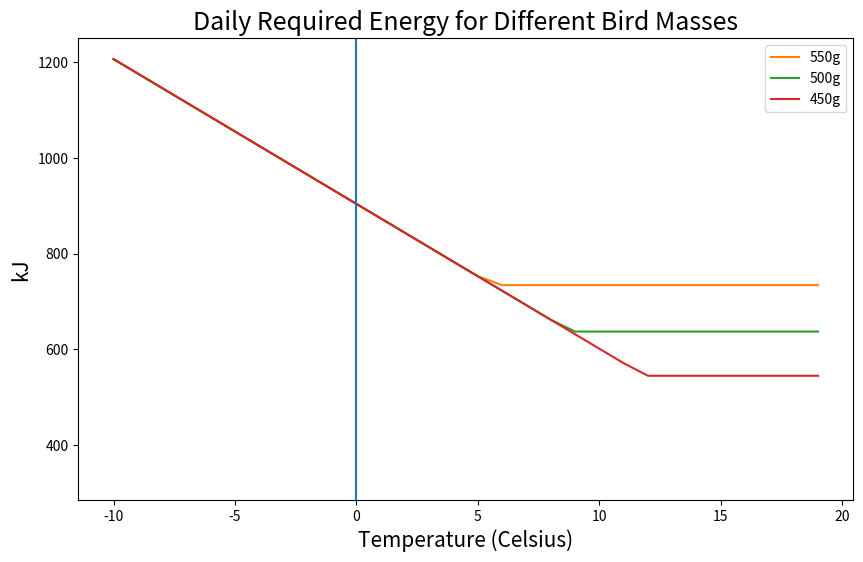
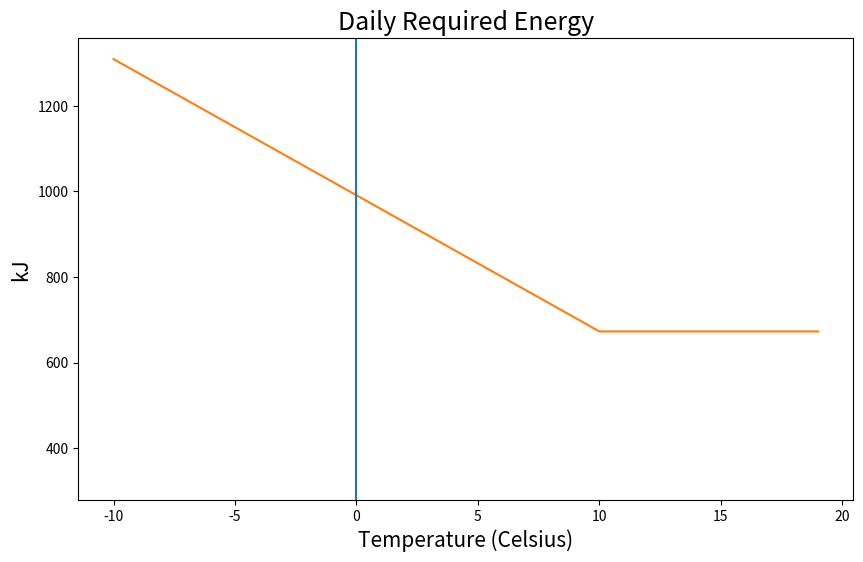
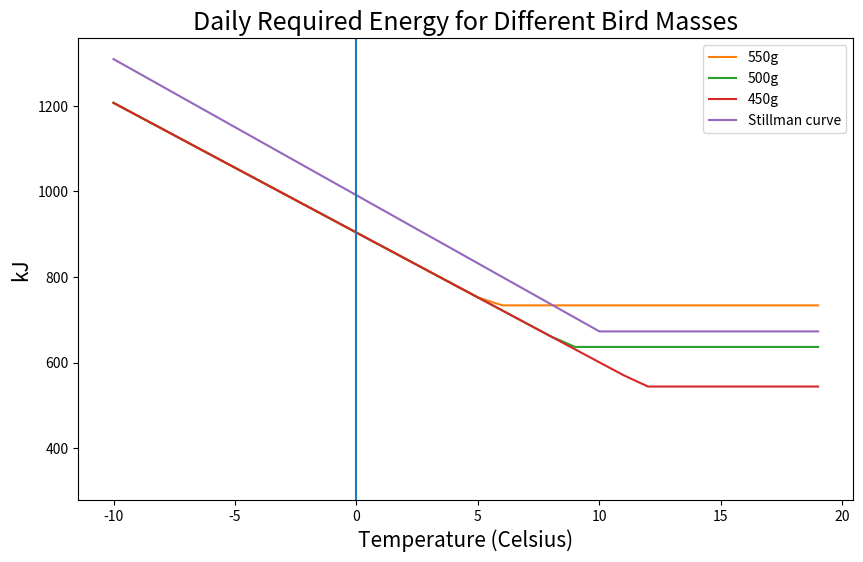

Here is the Python script that generated these plots, in order:
import matplotlib.pyplot as plt


# daily metabolic energy requirement kJ/day 
daily_metabolic_E = lambda m : 0.061 * m ** 1.489

# costs of thermoregulation
thermo_E = lambda T: 904 - T * 30.3

# iterate over temperature values
temperature = []
daily_energy_requirement_550 = []
daily_energy_requirement_500 = []
daily_energy_requirement_450 = []

for i in range(-10, 20):
    temperature.append(i)
    thermoregulation = thermo_E(i)
    daily_metabolic_energy_550 = daily_metabolic_E(550)
    daily_metabolic_energy_500 = daily_metabolic_E(500)
    daily_metabolic_energy_450 = daily_metabolic_E(450)

    daily_energy_requirement_550.append(max(daily_metabolic_energy_550, thermoregulation))
    daily_energy_requirement_500.append(max(daily_metabolic_energy_500, thermoregulation))
    daily_energy_requirement_450.append(max(daily_metabolic_energy_450, thermoregulation))


# plot
plt.figure(figsize=(10,6))
plt.plot(thermoregulation)
plt.title("Daily Required Energy for Different Bird Masses", size=18)
plt.plot(temperature, daily_energy_requirement_550, label="550g")
plt.plot(temperature, daily_energy_requirement_500, label="500g")
plt.plot(temperature, daily_energy_requirement_450, label="450g")
plt.xlabel("Temperature (Celsius)", size=15)
plt.ylabel("kJ", size=15)
plt.axvline(x=0)
plt.legend()


daily_energy_requirement_450[20] * 12.5 / (24)


def energy_requirements(T):
    Tcrit = 10
    Egen = 673.2
    Etherm = 31.8
    if T > Tcrit:
        E = Egen
    else:
        E = Egen + Etherm * (Tcrit - T)
    return E

temperature = []
energy_req = []

for i in range(-10, 20):
    temperature.append(i)
    energy_req.append(energy_requirements(i))
    
# plot
plt.figure(figsize=(10,6))
plt.plot(thermoregulation)
plt.title("Daily Required Energy", size=18)
plt.plot(temperature, energy_req)
plt.xlabel("Temperature (Celsius)", size=15)
plt.ylabel("kJ", size=15)
plt.axvline(x=0)

plt.figure(figsize=(10,6))
plt.plot(thermoregulation)
plt.title("Daily Required Energy for Different Bird Masses", size=18)
plt.plot(temperature, daily_energy_requirement_550, label="550g")
plt.plot(temperature, daily_energy_requirement_500, label="500g")
plt.plot(temperature, daily_energy_requirement_450, label="450g")
plt.plot(temperature, energy_req, label="Stillman curve")
plt.xlabel("Temperature (Celsius)", size=15)
plt.ylabel("kJ", size=15)
plt.axvline(x=0)
plt.legend()


